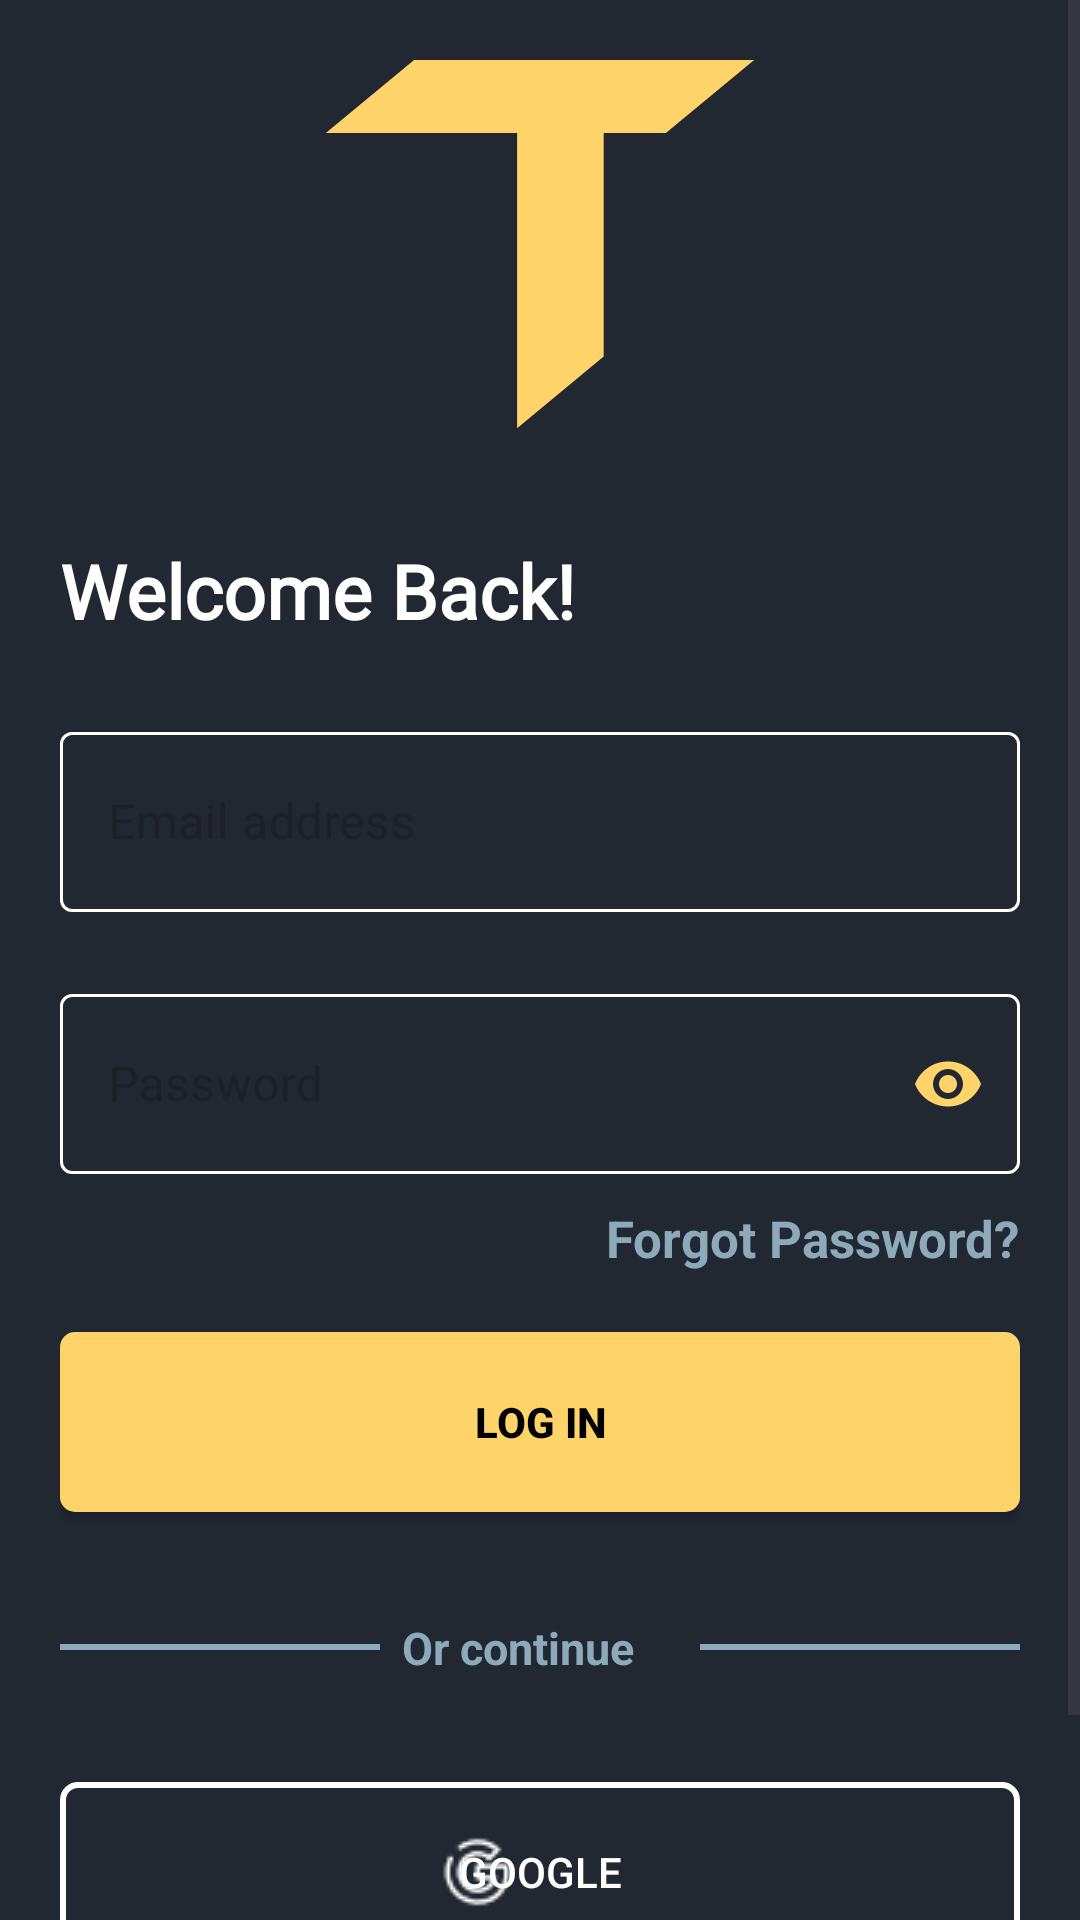

The Android layout XML behind this screen, and the referenced resources:
<!-- AndroidManifest.xml: application theme Base.Theme.Texter -->
<!-- res/layout/activity_login.xml -->
<?xml version="1.0" encoding="utf-8"?>
<ScrollView
    xmlns:android="http://schemas.android.com/apk/res/android"
    xmlns:app="http://schemas.android.com/apk/res-auto"
    xmlns:tools="http://schemas.android.com/tools"
    android:layout_width="match_parent"
    android:layout_height="match_parent"
    android:theme="@style/sign_up"
    tools:context=".login">
    <LinearLayout
        android:layout_width="match_parent"
        android:layout_height="match_parent"
        android:padding="20dp"
        android:orientation="vertical">
        <ImageView
            android:layout_width="150dp"
            android:layout_height="150dp"
            app:srcCompat="@drawable/logo"
            android:layout_gravity="center"
            android:paddingBottom="20dp"/>
        <TextView
            android:layout_width="wrap_content"
            android:layout_height="wrap_content"
            android:paddingBottom="23dp"
            android:text="Welcome Back!"
            android:paddingTop="10dp"
            android:textSize="25sp"
            android:textStyle="bold"
            android:fontFamily="@font/robotolight"
            android:textColor="@color/white"/>
        <com.google.android.material.textfield.TextInputLayout
            android:id="@+id/email"
            android:layout_width="match_parent"
            android:layout_height="wrap_content"
            android:hint="Email address"
            android:paddingBottom="20dp"
            app:boxStrokeColor="@drawable/edit_text_stroke_color_selector"
            app:hintTextAppearance="@style/HintTextAppearance"
            app:hintTextColor="@color/white"
            style="@style/Widget.MaterialComponents.TextInputLayout.OutlinedBox">
            <com.google.android.material.textfield.TextInputEditText
                android:id="@+id/email_string"
                android:layout_width="match_parent"
                android:layout_height="60dp"
                android:inputType="textPersonName"
                android:textSize="16sp"
                android:textColor="@color/golden" />
        </com.google.android.material.textfield.TextInputLayout>
        <com.google.android.material.textfield.TextInputLayout
            android:id="@+id/password"
            android:layout_width="match_parent"
            android:layout_height="wrap_content"
            android:hint="Password"
            app:boxStrokeColor="@drawable/edit_text_stroke_color_selector"
            app:hintTextAppearance="@style/HintTextAppearance"
            app:hintTextColor="@color/white"
            app:passwordToggleEnabled="true"
            app:passwordToggleTint="@color/golden"
            style="@style/Widget.MaterialComponents.TextInputLayout.OutlinedBox">
            <com.google.android.material.textfield.TextInputEditText
                android:id="@+id/password_string"
                android:layout_width="match_parent"
                android:layout_height="60dp"
                android:inputType="textPassword"
                android:textSize="16sp"
                android:textColor="@color/golden" />
        </com.google.android.material.textfield.TextInputLayout>
        <TextView
            android:id="@+id/forgot_password"
            android:layout_width="wrap_content"
            android:layout_height="wrap_content"
            android:text="Forgot Password?"
            android:paddingTop="10dp"
            android:textStyle="bold"
            android:layout_gravity="right"
            android:textColor="@color/liteBlue_liter"
            android:textSize="17sp"
            android:paddingBottom="20dp"/>
        <androidx.appcompat.widget.AppCompatButton
            android:id="@+id/login"
            android:layout_width="match_parent"
            android:layout_height="60dp"
            android:background="@drawable/button_style_three"
            app:cornerRadius="10dp"
            android:textColor="@color/black"
            android:textStyle="bold"
            android:text="Log in" />
        <LinearLayout
            android:layout_width="match_parent"
            android:layout_height="60dp"
            android:orientation="horizontal"
            android:paddingTop="30dp"
            android:gravity="center">
            <View
                android:layout_width="0dp"
                android:background="@color/liteBlue_liter"
                android:layout_height="2dp"
                android:layout_weight="1" />

            <TextView
                android:layout_width="0dp"
                android:layout_height="20dp"
                android:layout_weight="1"
                android:textSize="15sp"
                android:textStyle="bold"
                android:textColor="@color/liteBlue_liter"
                android:text="  Or continue with" />

            <View
                android:layout_width="0dp"
                android:layout_height="2dp"
                android:background="@color/liteBlue_liter"
                android:layout_weight="1" />
        </LinearLayout>
        <FrameLayout
            android:layout_width="match_parent"
            android:layout_height="wrap_content"
            android:paddingTop="30dp">
            <ImageView
                android:layout_width="wrap_content"
                android:layout_height="wrap_content"
                android:src="@drawable/google"
                android:layout_gravity="left|center_vertical"
                android:layout_marginStart="127dp"
                android:layout_toStartOf="@id/button"
                />
            <androidx.appcompat.widget.AppCompatButton
                android:id="@+id/button"
                android:layout_width="match_parent"
                android:layout_height="60dp"
                android:background="@drawable/button_style_two"
                android:text="Google"/>
        </FrameLayout>
        <LinearLayout
            android:layout_width="wrap_content"
            android:layout_height="wrap_content"
            android:layout_gravity="center_horizontal"
            android:paddingTop="20dp">
            <TextView
                android:id="@+id/button1"
                android:layout_width="wrap_content"
                android:layout_height="wrap_content"
                android:text="Dont't have an account?"
                android:textStyle="bold"
                android:textColor="@color/liteBlue_liter"
                android:textSize="17sp"/>
            <TextView
                android:id="@+id/button2"
                android:layout_width="wrap_content"
                android:layout_height="wrap_content"
                android:text=" Sign up"
                android:textStyle="bold"
                android:textColor="@color/golden"
                android:textSize="17sp"/>
        </LinearLayout>
    </LinearLayout>
</ScrollView>
<!-- resources referenced by this layout -->
<resources>
  <color name="black">#FF000000</color>
  <color name="golden">#FED36A</color>
  <color name="liteBlue_liter">#8CAAB9</color>
  <color name="white">#FFFFFFFF</color>
  <!-- drawable button_style_three (drawable) -->
  <?xml version="1.0" encoding="utf-8"?>
  <shape xmlns:android="http://schemas.android.com/apk/res/android"
      android:shape="rectangle">
  
      
      
      
      <corners
          android:radius="5dp"/>
          
  
      
      <solid android:color="@color/golden" />
      
      
  </shape>
  <!-- drawable button_style_two (drawable) -->
  <?xml version="1.0" encoding="utf-8"?>
  <shape xmlns:android="http://schemas.android.com/apk/res/android" android:shape="rectangle">
      <solid android:color="@color/transparent"/>
      <corners
          android:radius="5dp"/>
      <stroke android:width="2dp" android:color="@color/white"/>
  </shape>
  <!-- drawable edit_text_stroke_color_selector (drawable) -->
  <?xml version="1.0" encoding="utf-8"?>
  <selector xmlns:android="http://schemas.android.com/apk/res/android">
      <item android:state_focused="true" android:color="@color/golden" /> 
      <item android:color="@color/white" /> 
  </selector>
  <!-- drawable google: png bitmap (drawable, 535 bytes) -->
  <!-- drawable logo (drawable) -->
  <vector xmlns:android="http://schemas.android.com/apk/res/android"
      android:width="166dp"
      android:height="144dp"
      android:viewportWidth="166"
      android:viewportHeight="144">
    <path
        android:pathData="M4,26.91L36.55,0H162L129.45,26.91H106.49V109.47L74.56,136V26.91H4Z"
        android:fillColor="#FED36A"/>
  </vector>
  <style name="HintTextAppearance" parent="TextAppearance.Design.Hint">
          <item name="android:textColor">@color/white</item>
          <item name="android:textSize">16sp</item>
      </style>
  <style name="sign_up" parent="Theme.Material3.DayNight.NoActionBar">
          <item name="colorPrimary">@color/golden</item>
          <item name="android:statusBarColor">@color/backgroundColor</item>
          <item name="android:windowBackground">@color/backgroundColor</item>
          <item name="android:windowAnimationStyle">@style/CustomActivityAnimation</item>
          <item name="colorAccent">@color/white</item>
          <item name="android:textColorPrimary">@color/white</item>
      </style>
  <style name="Base.Theme.Texter" parent="Theme.Material3.DayNight.NoActionBar">
          <item name="colorPrimary">@color/backgroundColor</item>
          <item name="android:statusBarColor">@color/backgroundColor</item>
          <item name="android:windowBackground">@color/backgroundColor</item>
          <item name="android:windowAnimationStyle">@style/CustomActivityAnimation</item>
          <item name="colorAccent">@color/white</item>
          <item name="android:textColorPrimary">@color/white</item>
      </style>
  <color name="transparent">#00000000</color>
  <color name="backgroundColor">#212832</color>
  <style name="CustomActivityAnimation" parent="@android:style/Animation.Activity">
          <item name="android:activityOpenEnterAnimation">@anim/slide_in_right</item>
          <item name="android:activityOpenExitAnimation">@anim/slide_out_left</item>
          <item name="android:activityCloseEnterAnimation">@anim/slide_in_left</item>
          <item name="android:activityCloseExitAnimation">@anim/slide_out_right</item>
      </style>
</resources>
